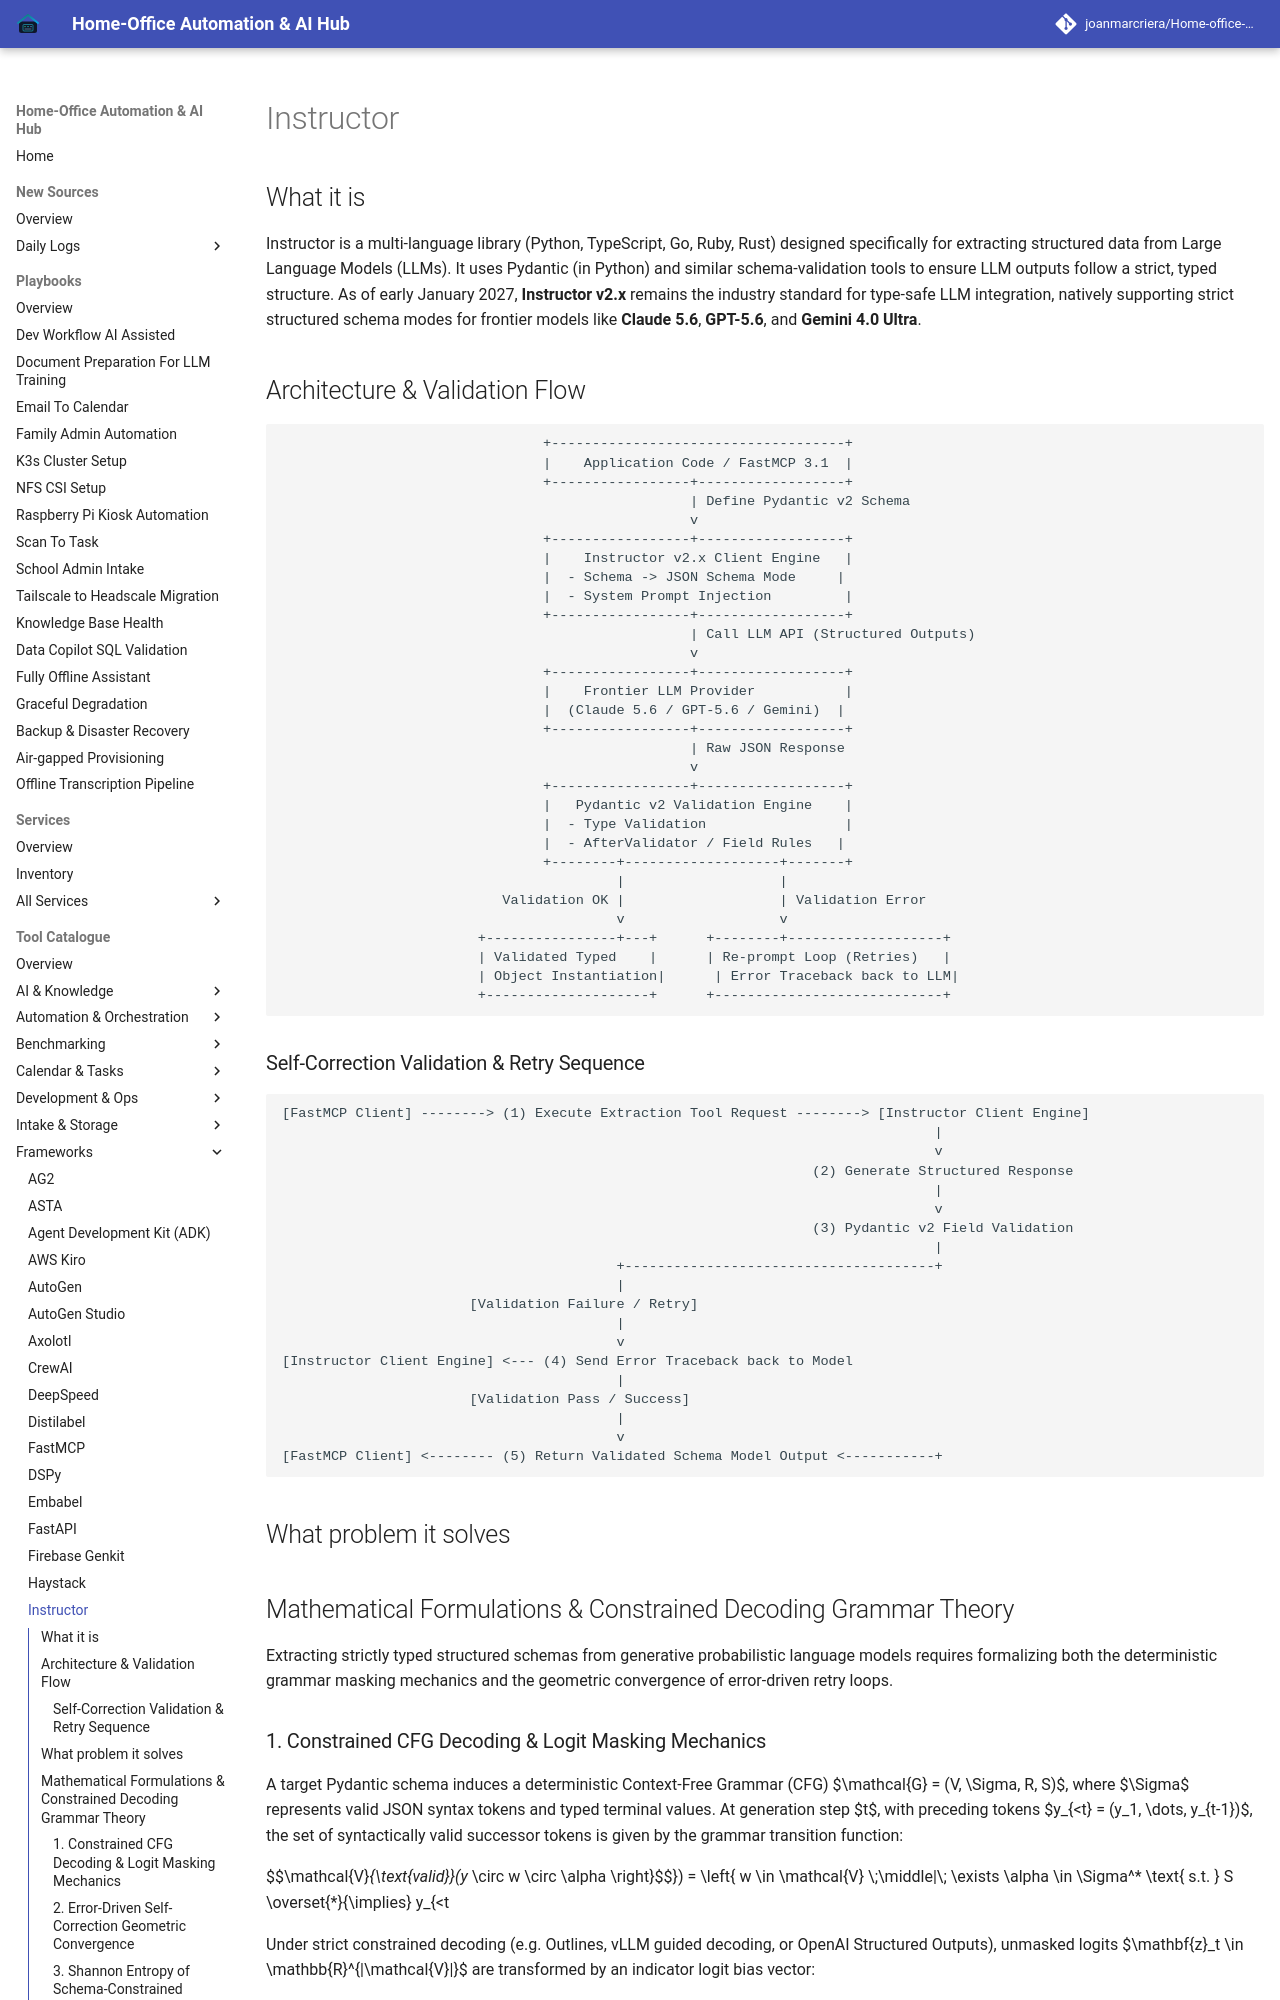

repository: joanmarcriera/Home-office-automations · page: tools/frameworks/instructor/index.html · generator: mkdocs

# Instructor

## What it is
Instructor is a multi-language library (Python, TypeScript, Go, Ruby, Rust) designed specifically for extracting structured data from Large Language Models (LLMs). It uses Pydantic (in Python) and similar schema-validation tools to ensure LLM outputs follow a strict, typed structure. As of early January 2027, **Instructor v2.x** remains the industry standard for type-safe LLM integration, natively supporting strict structured schema modes for frontier models like **Claude 5.6**, **GPT-5.6**, and **Gemini 4.0 Ultra**.

## Architecture & Validation Flow

```
                                +------------------------------------+
                                |    Application Code / FastMCP 3.1  |
                                +-----------------+------------------+
                                                  | Define Pydantic v2 Schema
                                                  v
                                +-----------------+------------------+
                                |    Instructor v2.x Client Engine   |
                                |  - Schema -> JSON Schema Mode     |
                                |  - System Prompt Injection         |
                                +-----------------+------------------+
                                                  | Call LLM API (Structured Outputs)
                                                  v
                                +-----------------+------------------+
                                |    Frontier LLM Provider           |
                                |  (Claude 5.6 / GPT-5.6 / Gemini)  |
                                +-----------------+------------------+
                                                  | Raw JSON Response
                                                  v
                                +-----------------+------------------+
                                |   Pydantic v2 Validation Engine    |
                                |  - Type Validation                 |
                                |  - AfterValidator / Field Rules   |
                                +--------+-------------------+-------+
                                         |                   |
                           Validation OK |                   | Validation Error
                                         v                   v
                        +----------------+---+      +--------+-------------------+
                        | Validated Typed    |      | Re-prompt Loop (Retries)   |
                        | Object Instantiation|      | Error Traceback back to LLM|
                        +--------------------+      +----------------------------+
```
